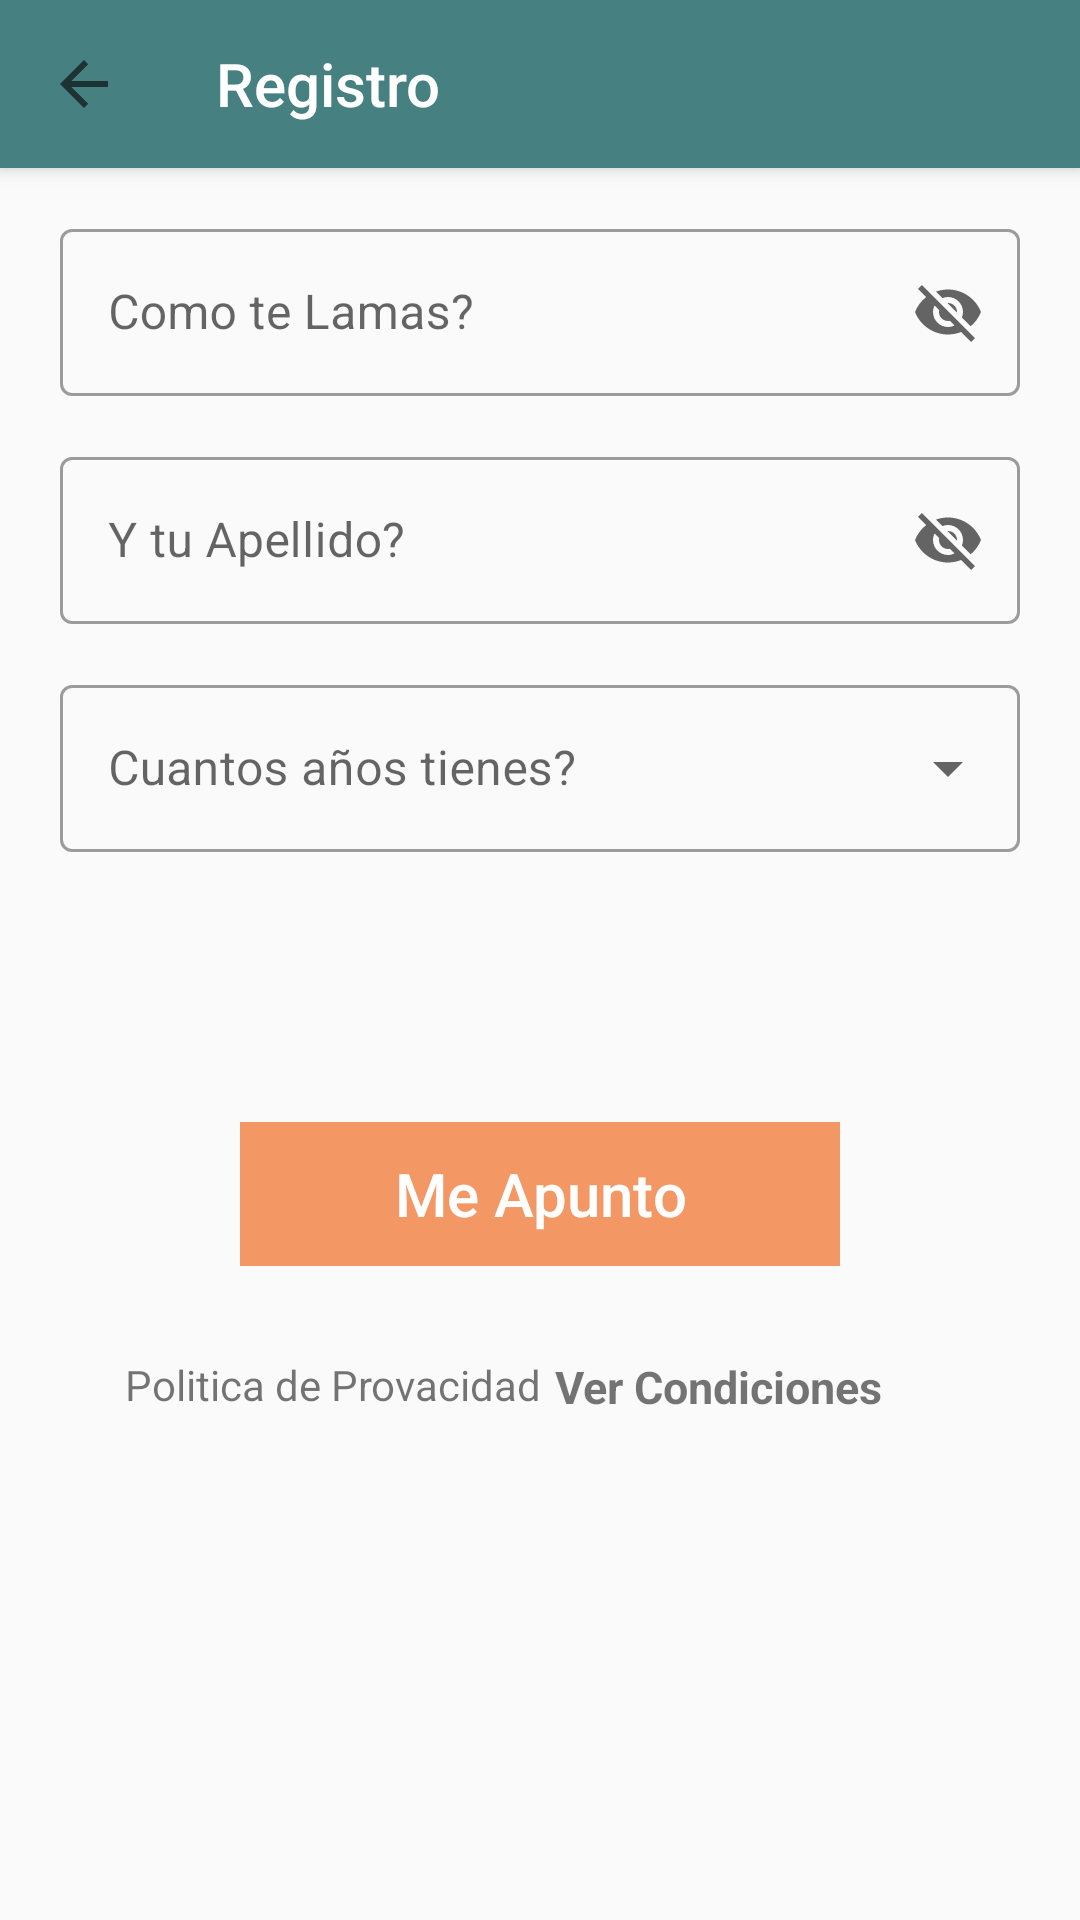

This screen was rendered from an Android layout file. Write that file and the resources it references.
<!-- AndroidManifest.xml: application theme Theme.Practica7 -->
<!-- res/layout/activity_register.xml -->
<?xml version="1.0" encoding="utf-8"?>
<androidx.constraintlayout.widget.ConstraintLayout xmlns:android="http://schemas.android.com/apk/res/android"
    xmlns:app="http://schemas.android.com/apk/res-auto"
    xmlns:tools="http://schemas.android.com/tools"
    android:layout_width="match_parent"
    android:layout_height="match_parent"
    tools:context=".RegisterActivity">

    <androidx.appcompat.widget.Toolbar
        android:id="@+id/toolbar"
        android:layout_width="match_parent"
        android:layout_height="?actionBarSize"
        android:background="@color/tool_bar_color"
        android:elevation="4dp"
        android:minHeight="?attr/actionBarSize"
        app:navigationIcon="?attr/homeAsUpIndicator"
        app:titleTextColor="@color/white"
        app:title="Registro"/>

    <androidx.appcompat.widget.AppCompatImageView
        android:id="@+id/RA_image"
        android:layout_width="wrap_content"
        android:layout_height="wrap_content"
        app:layout_constraintStart_toStartOf="parent"
        app:layout_constraintEnd_toEndOf="parent"
        app:layout_constraintTop_toBottomOf="@+id/toolbar"
        tools:src="@drawable/imagen"
        />

    <androidx.appcompat.widget.AppCompatImageView
        android:id="@+id/RA_image_camara"
        android:layout_width="50dp"
        android:layout_height="50dp"
        app:layout_constraintEnd_toEndOf="parent"
        app:layout_constraintStart_toStartOf="parent"
        app:layout_constraintBottom_toBottomOf="@+id/RA_image"
        tools:src="@drawable/ic_camara_foreground"
        />

    <com.google.android.material.textfield.TextInputLayout
        android:id="@+id/RA_Name"
        android:layout_width="0dp"
        android:layout_height="wrap_content"
        android:layout_marginTop="15dp"
        app:layout_constraintStart_toStartOf="parent"
        app:layout_constraintEnd_toEndOf="parent"
        app:layout_constraintTop_toBottomOf="@+id/RA_image"
        android:layout_marginHorizontal="20dp"
        android:hint="Como te Lamas?"
        style="@style/Widget.MaterialComponents.TextInputLayout.OutlinedBox"
        app:startIconDrawable="@drawable/baseline_face_black_24dp"
        app:endIconMode="password_toggle"
        >

        <com.google.android.material.textfield.TextInputEditText
            android:id="@+id/RA_Name_text"
            android:layout_width="match_parent"
            android:layout_height="match_parent"/>

    </com.google.android.material.textfield.TextInputLayout>

    <com.google.android.material.textfield.TextInputLayout
        android:id="@+id/RA_Surname"
        android:layout_width="0dp"
        android:layout_height="wrap_content"
        android:layout_marginTop="15dp"
        app:layout_constraintStart_toStartOf="parent"
        app:layout_constraintEnd_toEndOf="parent"
        app:layout_constraintTop_toBottomOf="@+id/RA_Name"
        android:layout_marginHorizontal="20dp"
        android:hint="Y tu Apellido?"
        style="@style/Widget.MaterialComponents.TextInputLayout.OutlinedBox"
        app:startIconDrawable="@drawable/baseline_face_black_24dp"
        app:endIconMode="password_toggle"
        >

        <com.google.android.material.textfield.TextInputEditText
            android:id="@+id/RA_Surname_Text"
            android:layout_width="match_parent"
            android:layout_height="match_parent"/>

    </com.google.android.material.textfield.TextInputLayout>

    <com.google.android.material.textfield.TextInputLayout
        android:id="@+id/RA_drop"
        android:layout_width="0dp"
        android:layout_height="wrap_content"
        android:layout_marginTop="15dp"
        app:layout_constraintStart_toStartOf="parent"
        app:layout_constraintEnd_toEndOf="parent"
        app:layout_constraintTop_toBottomOf="@id/RA_Surname"
        android:layout_marginHorizontal="20dp"
        android:hint="Cuantos años tienes?"
        style="@style/Widget.MaterialComponents.TextInputLayout.OutlinedBox.ExposedDropdownMenu"
        app:endIconMode="dropdown_menu"            >

        <AutoCompleteTextView
            android:id="@+id/RA_autocomplete"
            android:layout_width="match_parent"
            android:layout_height="match_parent"
            android:inputType="none"
            />
    </com.google.android.material.textfield.TextInputLayout>

    <androidx.appcompat.widget.AppCompatButton
        android:id="@+id/RA_btn_Action"
        android:layout_width="200dp"
        android:layout_height="wrap_content"
        android:layout_marginTop="90dp"
        android:background="@color/btn_register"
        android:enabled="false"
        android:saveEnabled="false"
        android:text="Me Apunto"
        android:textAllCaps="false"
        android:textColor="@color/white"
        android:textSize="20dp"
        app:layout_constraintEnd_toEndOf="parent"
        app:layout_constraintStart_toStartOf="parent"
        app:layout_constraintTop_toBottomOf="@id/RA_drop" />

    <androidx.constraintlayout.widget.ConstraintLayout
        android:layout_width="match_parent"
        android:layout_height="wrap_content"
        app:layout_constraintStart_toStartOf="parent"
        app:layout_constraintEnd_toEndOf="parent"
        app:layout_constraintTop_toBottomOf="@+id/RA_btn_Action"
        android:layout_marginTop="30dp">
        <TextView
            android:id="@+id/RA_txt_Politica"
            android:layout_width="0dp"
            android:layout_height="wrap_content"
            android:gravity="right"
            android:text="Politica de Provacidad"
            app:layout_constraintWidth_percent="0.5"
            app:layout_constraintStart_toStartOf="parent"
            app:layout_constraintTop_toTopOf="parent"
            />

        <TextView
            android:id="@+id/RA_txt_Condiciones"
            android:layout_width="0dp"
            android:layout_height="wrap_content"
            android:text="Ver Condiciones"
            app:layout_constraintWidth_percent="0.5"
            android:layout_marginLeft="10dp"
            android:gravity="left"
            android:textSize="15dp"
            android:textStyle="bold"
            app:layout_constraintStart_toEndOf="@+id/RA_txt_Politica"
            app:layout_constraintEnd_toEndOf="parent"
            app:layout_constraintTop_toTopOf="@+id/RA_txt_Politica"
            />


    </androidx.constraintlayout.widget.ConstraintLayout>

</androidx.constraintlayout.widget.ConstraintLayout>
<!-- resources referenced by this layout -->
<resources>
  <color name="btn_register">#F39765</color>
  <color name="tool_bar_color">#478080</color>
  <color name="white">#FFFFFFFF</color>
  <style name="Theme.Practica7" parent="Theme.MaterialComponents.DayNight.NoActionBar.Bridge">
          
          <item name="colorPrimary">@color/purple_500</item>
          <item name="colorPrimaryVariant">@color/purple_700</item>
          <item name="colorOnPrimary">@color/white</item>
          
          <item name="colorSecondary">@color/teal_200</item>
          <item name="colorSecondaryVariant">@color/teal_700</item>
          <item name="colorOnSecondary">@color/black</item>
          
          <item name="android:statusBarColor" tools:targetApi="l">?attr/colorPrimaryVariant</item>
          
      </style>
  <color name="purple_500">#FF6200EE</color>
  <color name="purple_700">#FF3700B3</color>
  <color name="teal_200">#FF03DAC5</color>
  <color name="teal_700">#FF018786</color>
  <color name="black">#FF000000</color>
</resources>
